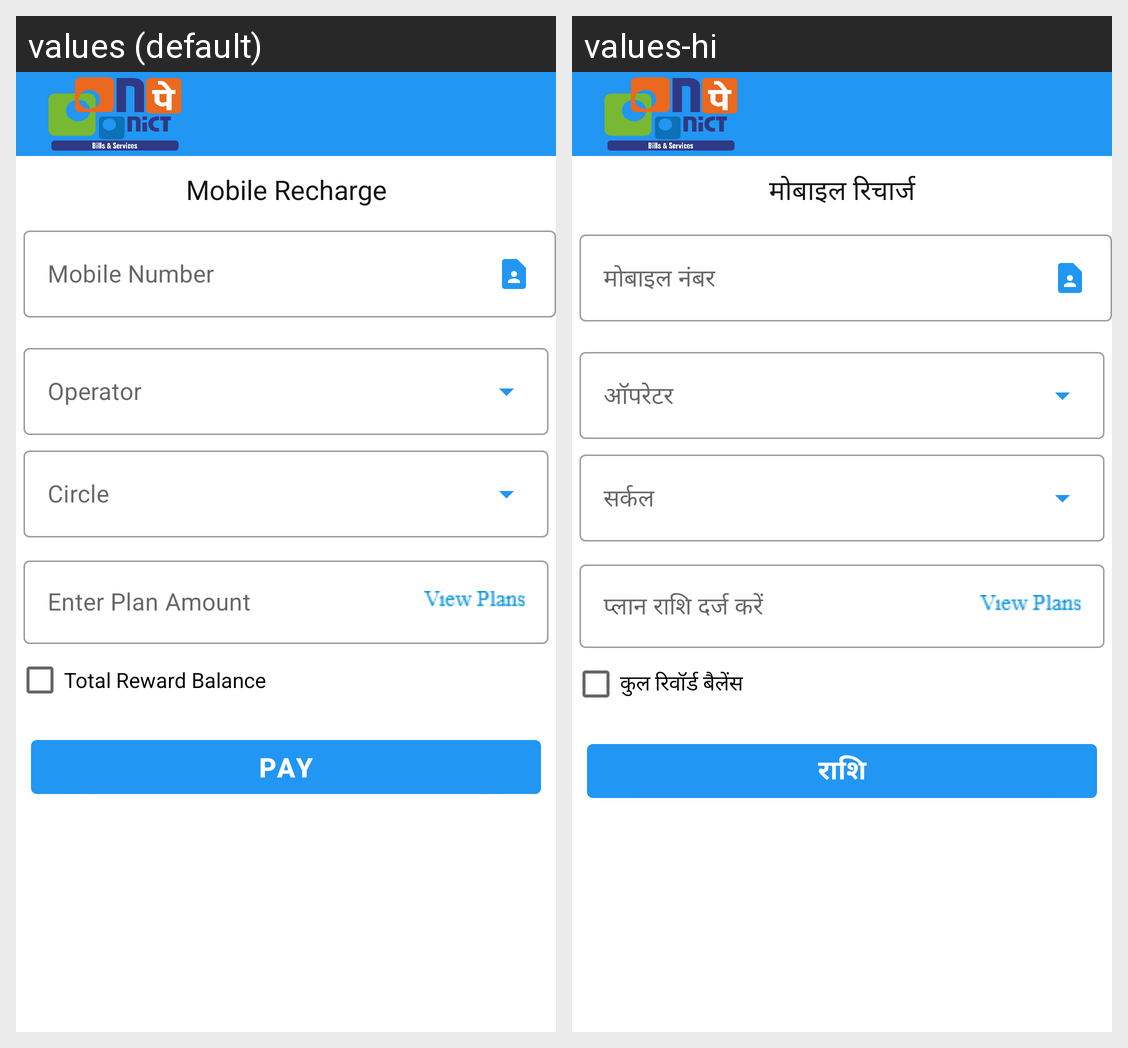

For this localized Android screen grid, give each drawn string resource with its value in every locale shown.
Android screen res/layout/activity_mobile_recharge_dashboard_pay_sprint.xml rendered under 2 locales, left to right: values (default), values-hi. Device: Nexus 5 (rendered at 1080×1920; each locale shown at half size, 540×960, under a caption strip naming it); theme DashboardTheme.
Strings drawn on this screen, with the default value and each locale's value (text and hints the layout hard-codes, and strings that could not be matched under every locale, appear in the picture but are not listed):

mobile_recharge
  values: Mobile Recharge
  values-hi: मोबाइल रिचार्ज

mobile_number
  values: Mobile Number
  values-hi: मोबाइल नंबर

operator_circle
  values: Operator
  values-hi: ऑपरेटर

circle_state
  values: Circle
  values-hi: सर्कल

enter_plan_amount
  values: Enter Plan Amount
  values-hi: प्लान राशि दर्ज करें

total_balance
  values: Total Reward Balance
  values-hi: कुल रिवॉर्ड बैलेंस

pay
  values: PAY
  values-hi: राशि
